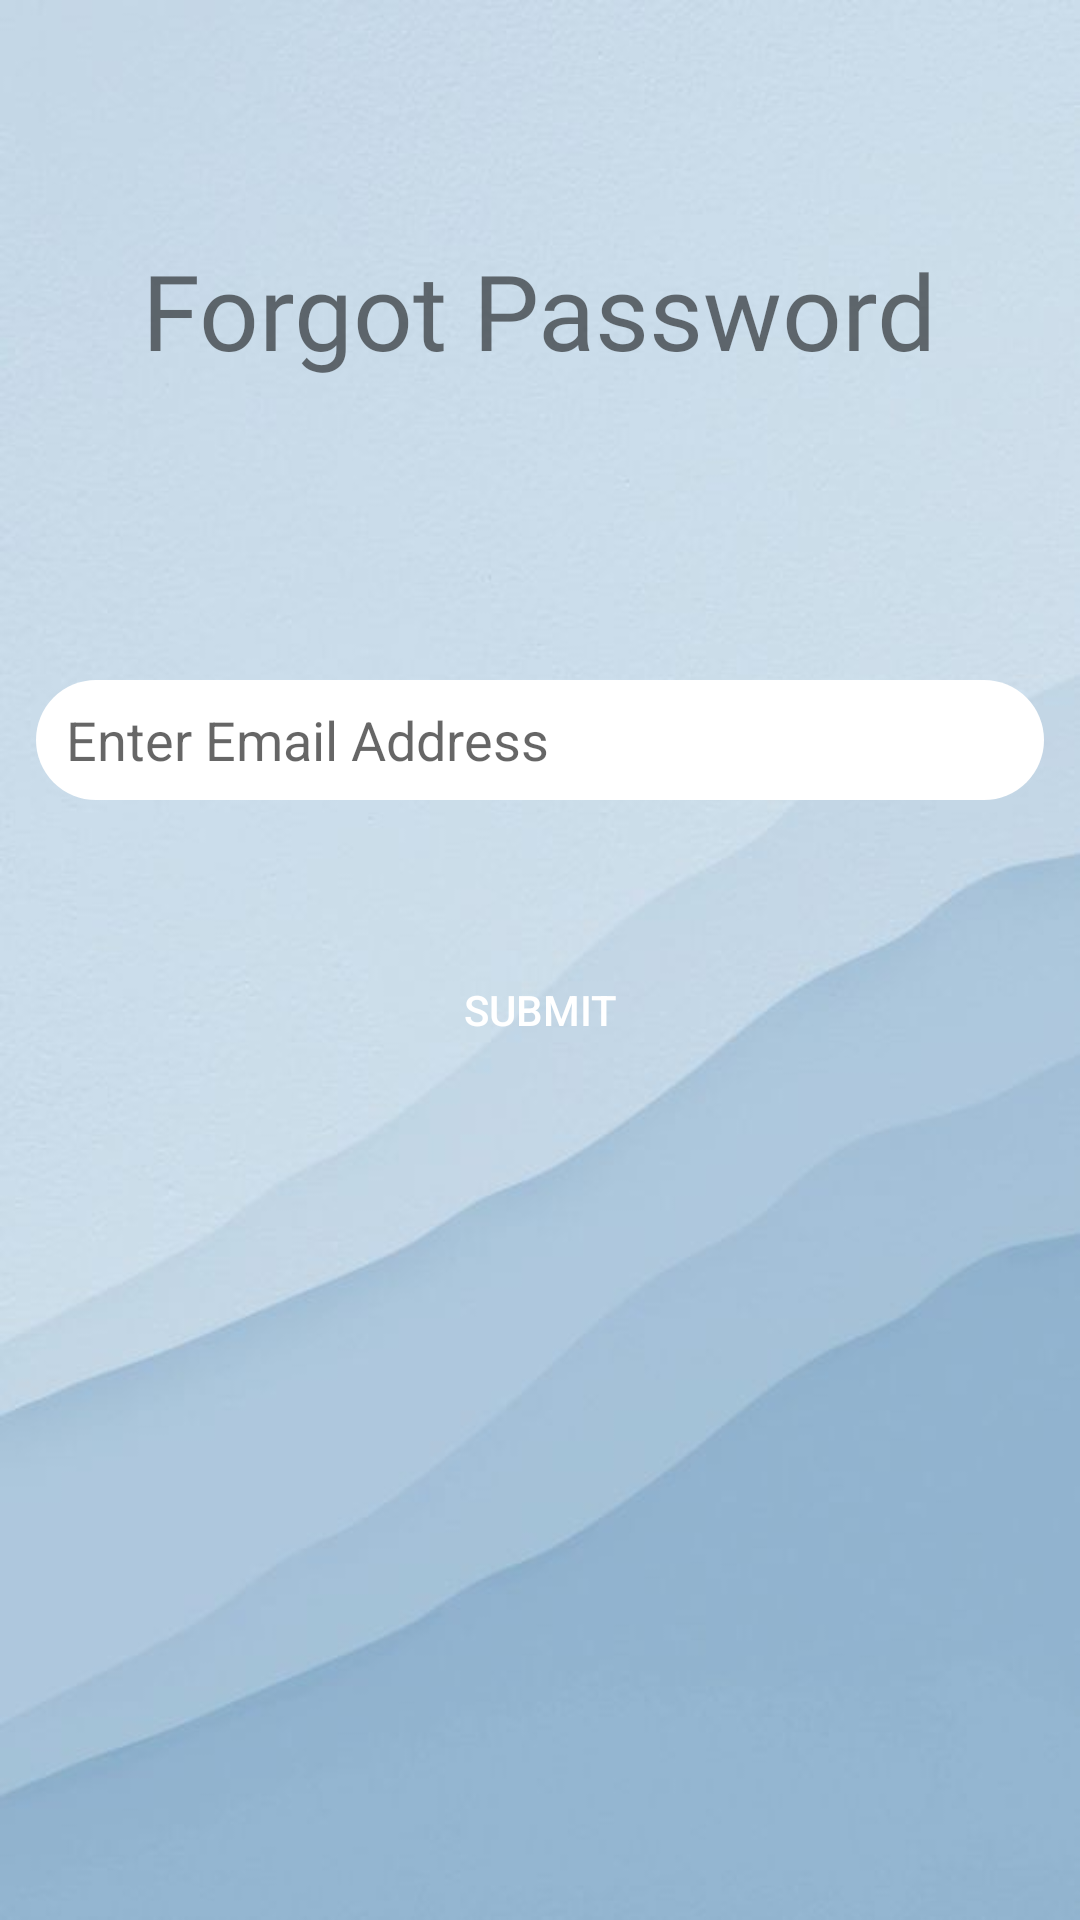

Produce the Android XML layout that renders to this screen, including the resource entries it uses.
<!-- AndroidManifest.xml: application theme Theme.RemindMe -->
<!-- res/layout/activity_forgotpass_page.xml -->
<?xml version="1.0" encoding="utf-8"?>
<LinearLayout
    xmlns:android="http://schemas.android.com/apk/res/android"
    xmlns:app="http://schemas.android.com/apk/res-auto"
    xmlns:tools="http://schemas.android.com/tools"
    android:layout_width="match_parent"
    android:layout_height="match_parent"
    android:background="@drawable/resetpwdbg"
    android:orientation="vertical"
    tools:context=".forgotpass_page">



    <TextView
        android:layout_width="wrap_content"
        android:layout_height="wrap_content"
        android:text="Forgot Password"
        android:layout_marginTop="80dp"
        android:fontFamily="@font/baloo_chettan"
        android:layout_gravity="center_horizontal"
        android:textSize="35dp"
        />



    <EditText
        android:layout_width="wrap_content"
        android:layout_height="40dp"
        android:layout_marginTop="100dp"
        android:layout_gravity="center_horizontal"
        android:hint="Enter Email Address"
        android:id="@+id/emailforgot"
        android:inputType="textEmailAddress"
        android:background="@drawable/custom_input"
        android:drawableLeft="@drawable/baseline_mail_24"
        android:paddingLeft="10dp"
        android:drawablePadding="15dp"
        android:ems="16"
        >

    </EditText>

    <Button
        android:layout_width="wrap_content"
        android:layout_height="40dp"
        android:id="@+id/submitforgot"
        android:text="Submit"
        android:layout_marginTop="50dp"
        android:layout_gravity="center_horizontal"
        android:padding="5dp"
        android:backgroundTint="#5D88B1"
        android:background="@drawable/round_btn"
        android:textColor="#fff"
        android:ems="16"
        >

    </Button>





</LinearLayout>
<!-- resources referenced by this layout -->
<resources>
  <!-- drawable custom_input (drawable) -->
  <?xml version="1.0" encoding="utf-8"?>
  <selector xmlns:android="http://schemas.android.com/apk/res/android">
      <item android:state_enabled="true" android:state_focused="true">
          <shape android:shape="rectangle">
              <solid android:color="#ffffff"/>
              <corners android:radius="20dp"/>
              <stroke android:color="@color/login_btn_color" android:width="1dp"/>
          </shape>
  
      </item>
  
      <item android:state_focused="false">
          <shape android:shape="rectangle">
              <solid android:color="#ffffff"/>
              <corners android:radius="20dp"/>
  
          </shape>
      </item>
  </selector>
  <!-- drawable resetpwdbg: jpg bitmap (drawable, 17313 bytes) -->
  <style name="Theme.RemindMe" parent="Theme.AppCompat.DayNight.DarkActionBar">
          
          <item name="colorPrimary">@color/purple_500</item>
          <item name="colorPrimaryVariant">@color/purple_700</item>
          <item name="colorOnPrimary">@color/white</item>
          
          <item name="colorSecondary">@color/teal_200</item>
          <item name="colorSecondaryVariant">@color/teal_700</item>
          <item name="colorOnSecondary">@color/black</item>
          
          <item name="android:statusBarColor" tools:targetApi="l">?attr/colorPrimaryVariant</item>
          
      </style>
  <color name="login_btn_color">#6C7FBD</color>
  <color name="purple_500">#FF6200EE</color>
  <color name="purple_700">#FF3700B3</color>
  <color name="white">#FFFFFFFF</color>
  <color name="teal_200">#FF03DAC5</color>
  <color name="teal_700">#FF018786</color>
  <color name="black">#FF000000</color>
</resources>
